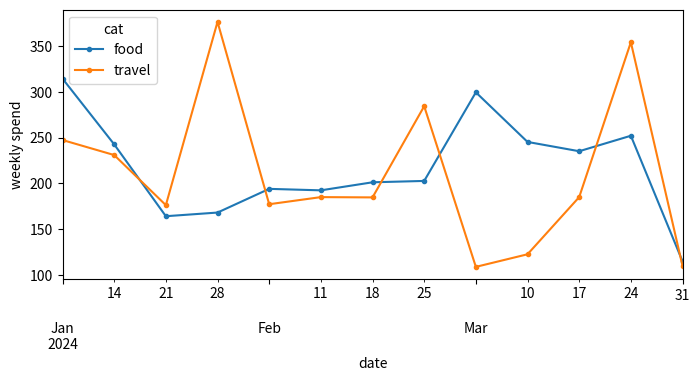

Write Python code to recreate this figure.
# Weekly totals per category from a daily long table: groupby + resample, then lines.
import numpy as np
import pandas as pd
import matplotlib.pyplot as plt

rng = np.random.default_rng(13)
dates = pd.date_range("2024-01-01", periods=90, freq="D")
df = pd.DataFrame({"date": np.tile(dates, 2), "cat": np.repeat(["food", "travel"], 90),
                   "spend": np.concatenate([rng.gamma(3, 10, 90), rng.gamma(1, 30, 90)])})
weekly = df.set_index("date").groupby("cat")["spend"].resample("W").sum().unstack(0)
fig, ax = plt.subplots(figsize=(8, 3.5))
weekly.plot(ax=ax, marker=".")
ax.set_ylabel("weekly spend")
print(weekly.shape, round(float(weekly.sum().sum()), 2))
fig.savefig("weekly.png")
